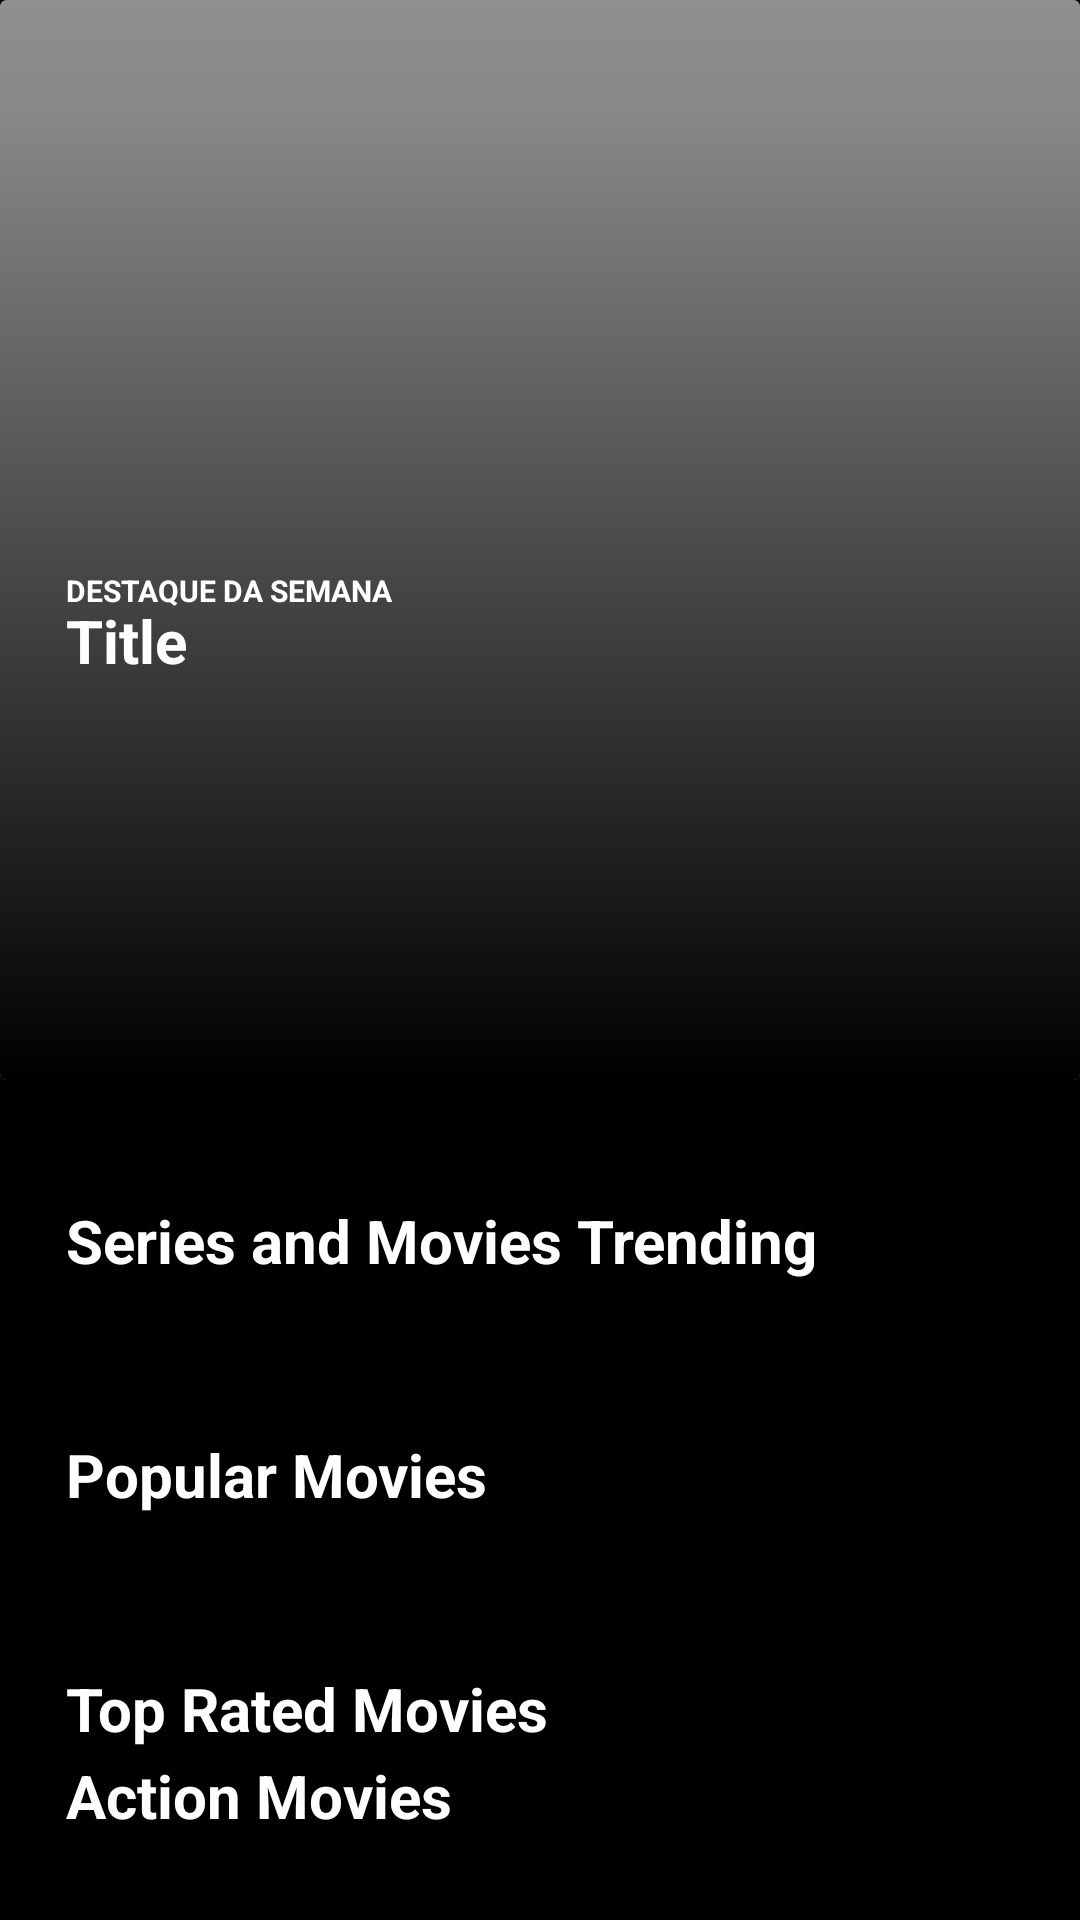

Reconstruct the res/layout file that produces this screen, plus the resources it refers to.
<!-- AndroidManifest.xml: application theme Theme.MovieApp -->
<!-- res/layout/fragment_home.xml -->
<?xml version="1.0" encoding="utf-8"?>
<FrameLayout xmlns:android="http://schemas.android.com/apk/res/android"
    xmlns:tools="http://schemas.android.com/tools"
    android:layout_width="match_parent"
    android:layout_height="match_parent"
    xmlns:app="http://schemas.android.com/apk/res-auto"
    android:background="@color/black"
    tools:context=".fragments.HomeFragment">


    <androidx.constraintlayout.widget.ConstraintLayout
        android:layout_width="match_parent"
        android:layout_height="match_parent"
        android:background="@color/black">


    <ScrollView
        android:id="@+id/scrollView2"
        android:layout_width="match_parent"
        android:layout_height="match_parent"
        app:layout_constraintBottom_toBottomOf="parent"
        app:layout_constraintEnd_toEndOf="parent"
        app:layout_constraintStart_toStartOf="parent"
       >

        <LinearLayout
            android:layout_width="match_parent"
            android:layout_height="wrap_content"
            android:orientation="vertical"
            app:layout_constraintBottom_toBottomOf="parent"
            app:layout_constraintEnd_toEndOf="parent"
            app:layout_constraintStart_toStartOf="parent"
            app:layout_constraintTop_toBottomOf="@+id/toolbar">



            <androidx.constraintlayout.widget.ConstraintLayout
                android:layout_width="match_parent"
                android:layout_height="wrap_content"
                >
                <androidx.cardview.widget.CardView
                    android:layout_width="match_parent"
                    android:layout_height="wrap_content"
                    app:layout_constraintBottom_toBottomOf="parent"
                    app:layout_constraintEnd_toEndOf="parent"
                    app:layout_constraintHorizontal_bias="0.0"
                    app:layout_constraintStart_toStartOf="parent"
                    app:layout_constraintTop_toTopOf="parent"
                    app:layout_constraintVertical_bias="0.0"
                    >
                    <FrameLayout
                        android:layout_width="match_parent"
                        android:layout_height="360dp">
                        <ImageView
                            android:id="@+id/imageView_highlight"
                            android:layout_width="match_parent"
                            android:layout_height="360dp"
                            android:scaleType="centerCrop"
                            />
                        <ImageView
                            android:layout_width="match_parent"
                            android:layout_height="match_parent"
                            android:background="@drawable/shadow" />

                    </FrameLayout>


                    <TextView
                        android:layout_width="wrap_content"
                        android:layout_height="wrap_content"
                        android:text="DESTAQUE DA SEMANA"
                        android:textColor="@color/white"
                        android:textSize="10sp"
                        android:textStyle="bold"
                        android:layout_marginTop="190dp"
                        android:layout_marginLeft="22dp"
                        />
                    <TextView
                        android:id="@+id/textView_title_highlight"
                        android:layout_width="wrap_content"
                        android:layout_height="wrap_content"
                        android:text="Title"
                        android:textColor="@color/white"
                        android:textSize="20sp"
                        android:textStyle="bold"
                        android:layout_marginTop="200dp"
                        android:layout_marginLeft="22dp"
                         />
                </androidx.cardview.widget.CardView>





            </androidx.constraintlayout.widget.ConstraintLayout>

        <LinearLayout
            android:layout_width="match_parent"
            android:layout_height="match_parent"
            android:orientation="vertical"
            app:layout_constraintBottom_toBottomOf="parent"
            app:layout_constraintEnd_toEndOf="parent"
            app:layout_constraintStart_toStartOf="parent"
            android:paddingLeft="22dp"
            app:layout_constraintTop_toBottomOf="@+id/toolbar">




            <TextView
                android:layout_width="match_parent"
                android:layout_height="wrap_content"
                android:layout_marginTop="40dp"
                android:text="Series and Movies Trending"
                android:textColor="@color/white"
                android:textSize="20sp"
                android:textStyle="bold" />


            <androidx.recyclerview.widget.RecyclerView
                android:id="@+id/recyclerView_trend"
                android:layout_width="wrap_content"
                android:layout_height="wrap_content"
                android:layout_marginStart="1dp"
                android:layout_marginTop="1dp"
                android:layout_marginEnd="1dp"
                android:layout_marginBottom="50dp"
                app:layout_behavior="com.google.android.material.appbar.AppBarLayout$ScrollingViewBehavior"
                app:layout_constraintBottom_toBottomOf="parent"
                app:layout_constraintEnd_toEndOf="parent"
                app:layout_constraintStart_toStartOf="parent"
                />

            <TextView
                android:layout_width="match_parent"
                android:layout_height="wrap_content"
                android:text="Popular Movies"
                android:textColor="@color/white"
                android:textSize="20sp"
                android:textStyle="bold" />


            <androidx.recyclerview.widget.RecyclerView
                android:id="@+id/recyclerView_popular"
                android:layout_width="wrap_content"
                android:layout_height="wrap_content"
                android:layout_marginStart="1dp"
                android:layout_marginTop="1dp"
                android:layout_marginEnd="1dp"
                android:layout_marginBottom="50dp"
                app:layout_behavior="com.google.android.material.appbar.AppBarLayout$ScrollingViewBehavior"
                app:layout_constraintBottom_toBottomOf="parent"
                app:layout_constraintEnd_toEndOf="parent"
                app:layout_constraintStart_toStartOf="parent"
                app:layout_constraintTop_toBottomOf="@+id/recyclerView" />


            <TextView
                android:layout_width="match_parent"
                android:layout_height="wrap_content"
                android:text="Top Rated Movies"
                android:textColor="@color/white"
                android:textSize="20sp"
                android:textStyle="bold" />

            <androidx.recyclerview.widget.RecyclerView
                android:id="@+id/recyclerView_topRated"
                android:layout_width="wrap_content"
                android:layout_height="wrap_content"
                android:layout_marginStart="1dp"
                android:layout_marginTop="1dp"
                android:layout_marginEnd="1dp"
                android:layout_marginBottom="1dp"
                app:layout_behavior="com.google.android.material.appbar.AppBarLayout$ScrollingViewBehavior"
                app:layout_constraintBottom_toBottomOf="parent"
                app:layout_constraintEnd_toEndOf="parent"
                app:layout_constraintStart_toStartOf="parent"
                app:layout_constraintTop_toBottomOf="@+id/recyclerView_popular" />

            <TextView
                android:layout_width="match_parent"
                android:layout_height="wrap_content"
                android:text="Action Movies"
                android:textColor="@color/white"
                android:textSize="20sp"
                android:textStyle="bold" />

            <androidx.recyclerview.widget.RecyclerView
                android:id="@+id/recyclerView_action"
                android:layout_width="wrap_content"
                android:layout_height="wrap_content"
                android:layout_marginStart="1dp"
                android:layout_marginTop="1dp"
                android:layout_marginEnd="1dp"
                android:layout_marginBottom="1dp"
                app:layout_behavior="com.google.android.material.appbar.AppBarLayout$ScrollingViewBehavior"
                app:layout_constraintBottom_toBottomOf="parent"
                app:layout_constraintEnd_toEndOf="parent"
                app:layout_constraintStart_toStartOf="parent"
                app:layout_constraintTop_toBottomOf="@+id/recyclerView_topRated" />

        </LinearLayout>

        </LinearLayout>
    </ScrollView>

</androidx.constraintlayout.widget.ConstraintLayout>
</FrameLayout>
<!-- resources referenced by this layout -->
<resources>
  <!-- drawable shadow (drawable) -->
  <?xml version="1.0" encoding="utf-8"?>
  <shape android:shape="rectangle" xmlns:android="http://schemas.android.com/apk/res/android">
      <gradient
          android:angle="90"
          android:centerColor="#77000000"
          android:centerY="0.9"
          android:endColor="#70000000"
          android:startColor="#FF000000"
          android:type="linear" />
  
  </shape>
  <style name="Theme.MovieApp" parent="Base.Theme.MovieApp" />
  <style name="Base.Theme.MovieApp" parent="Theme.Material3.DayNight.NoActionBar">
          
          
          
         
      </style>
  <!-- not gathered from this repository: default colours our renderer supplied (Android Studio template values) -->
  <color name="black">#FF000000</color>
  <color name="white">#FFFFFFFF</color>
</resources>
